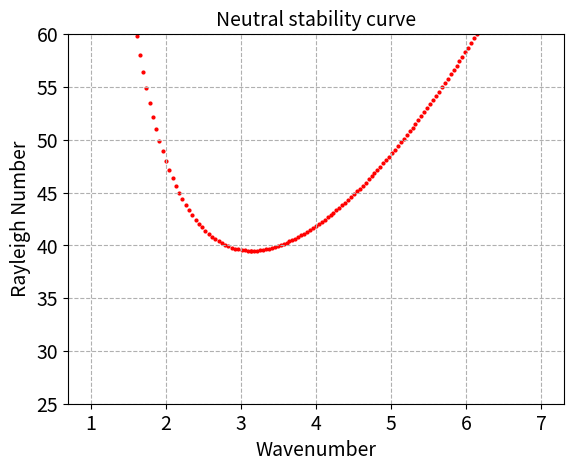
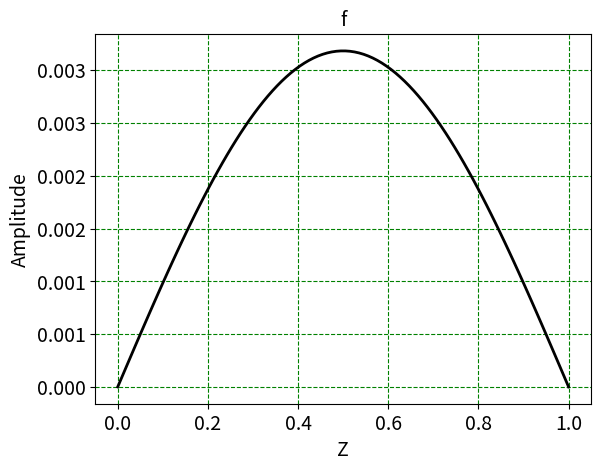
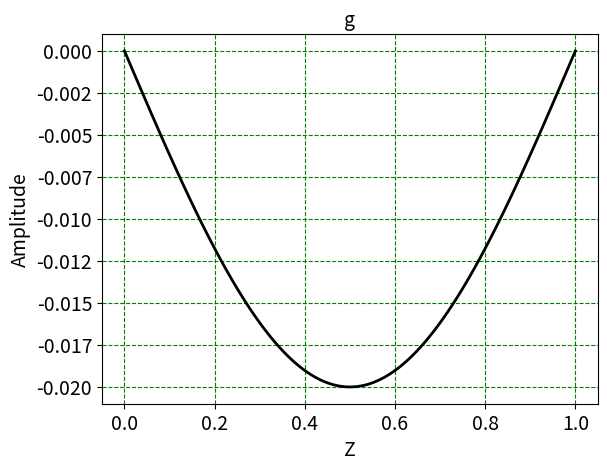

These charts were generated, in order, by the following Python code:
# -*- coding: utf-8 -*-
"""
Created on Wed Jul 17 09:09:28 2024

@author: ssharm37
"""

#In the linear stability analysis of Lapwood convection problem,
# we come across the following two-point boundary value problem.
# We want to solve the system of equations for differen values of the wavenumber
# and ultimately generate a plot between Rayleigh number and wavenumber.
# We read the minimum of the graph which tells us the critical rayleigh number necessary
# for the onset of natural convection in the Lapwood problem.

#The equations are:
    #f''=w^2.f+w.g and g''=w^2.g+Ra.w.f, where Ra is the Rayleigh number and w is the wavenumber
    #The boundary conditions are f=g=0 at z=0 and 1. 
    #As we can see, we always have the trivial solution satisfying the equations. 
    #This is an eigenvalue problem and we are interested in finding the non-trivial solution. 
    #Therefore, while computing, we will fix the slope of one of the variables at one boundary.
    
########################################################
import numpy as np
from scipy.integrate import solve_ivp
from scipy.optimize import fsolve
import matplotlib.pyplot as plt
from matplotlib.ticker import StrMethodFormatter

L=1.0 #z coordinate goes from 0 to L
#empty lists to store the solutions
Ra_store=[]
g_prime=[]

#list of wavenumbers we want to compute the solution at
kwave= np.asarray(np.linspace(3.14,7,int(100)).tolist()+np.linspace(3.14,1.0,50).tolist(),dtype='float64')

for i in range(0,len(kwave)):
    w=kwave[i]
    
    #declare the BVP in form of an IVP for shooting method
    def func(t,y):
          
        Eq= np.zeros(y.shape, dtype='float64')
        
        f,f_p,g,g_p,Ra=y
        
        Ra= y[4]
                 
        Eq[0] = f_p
        
        Eq[1] = w**2.0*f+g*w
          
        Eq[2]=g_p
        
        Eq[3]= w**2.0*g+Ra*w*f
        
        Eq[4] = 0
        
        return Eq
      
    #write a function that will solve to satisfy the boundary conditions
    #x will take g_p as x[0] and Ra as x[1]
    def mysolver(x):
           
        IVP = solve_ivp(func,[0,L],[0.0,1.0e-2,0.0,x[0],x[1]],method='LSODA',atol=1e-15,rtol=1e-5)
        #f and g at the boundary
        f_zL,g_zL= IVP.y[0,-1],IVP.y[2,-1]
          
        return [f_zL,g_zL] #boundary condition at z=L,i.e. f=g=0 at z=L
      
    if i==0 or i==100:
        #initialize the solution
        sol = fsolve(mysolver,[1e-3,39.2],xtol=1e-5, epsfcn=1e-8)
        #epsfcn specifies the step size for calculating the jacobian and xtol specifies the solution accuracy
        Ra_store.append(sol[1])
        g_prime.append(sol[0])
        
    else:
        #we will use the previous points as the guess for the next solutions
        sol = fsolve(mysolver,[g_prime[i-1],Ra_store[i-1]])
        Ra_store.append(sol[1])
        g_prime.append(sol[0])
        
########################################################
#Analyzing the solution and making the neutral curve
minRaIndex= Ra_store.index(np.min(Ra_store))

w=kwave[minRaIndex]

print('Minimum Rayleigh number: %.2f' %Ra_store[minRaIndex])

print('Wave number: %.2f' %w)

plt.figure(1,dpi=600)
plt.scatter(kwave,Ra_store,color='Red',s=4)
plt.xlabel('Wavenumber',fontsize=14)
plt.ylabel('Rayleigh Number',fontsize=14)
plt.title('Neutral stability curve',fontsize=14)
plt.xticks(fontsize=14)
plt.yticks(fontsize=14)
plt.grid(linestyle='--')
plt.ylim([25,60]) #crops the limit of values on y-axis
plt.show()
plt.savefig('Neutral_Stability_curve.jpg',bbox_inches='tight')

#########################################################
#Plotting the eigenfunctions at the minimum of the neutral curve

#store the solution at the following point along the z axis
forceStore = np.linspace(0,L,100)

Eigen=solve_ivp(func,[0,L],[0.0,1.0*0.01,0.0,g_prime[minRaIndex],Ra_store[minRaIndex]],method='LSODA',t_eval=forceStore,atol=1e-15,rtol=1e-5)

#Note that the absolute tolerance for LSODA is extremely low.
# This effectively gives the control to relative tolerance only.
# See python documentation to understand how error is calculated.

plt.figure(2,dpi=600)
plt.plot(Eigen.t,Eigen.y[0],color='black',linewidth=2.0)
plt.title('f',fontsize=14)
plt.xlabel('Z',fontsize=14)
plt.ylabel('Amplitude',fontsize=14)
plt.xticks(fontsize=14)
plt.yticks(fontsize=14)
plt.grid(color='green',linestyle='--')
plt.gca().yaxis.set_major_formatter(StrMethodFormatter('{x:,.3f}'))
#Sets the format of the float representation on the y-ticks
plt.show()

plt.figure(3,dpi=600)
plt.plot(Eigen.t,Eigen.y[2],color='black',linewidth=2.0)
plt.title('g',fontsize=14)
plt.xlabel('Z',fontsize=14)
plt.ylabel('Amplitude',fontsize=14)
plt.xticks(fontsize=14)
plt.yticks(fontsize=14)
plt.grid(color='green',linestyle='--')
plt.gca().yaxis.set_major_formatter(StrMethodFormatter('{x:,.3f}'))
plt.show()
